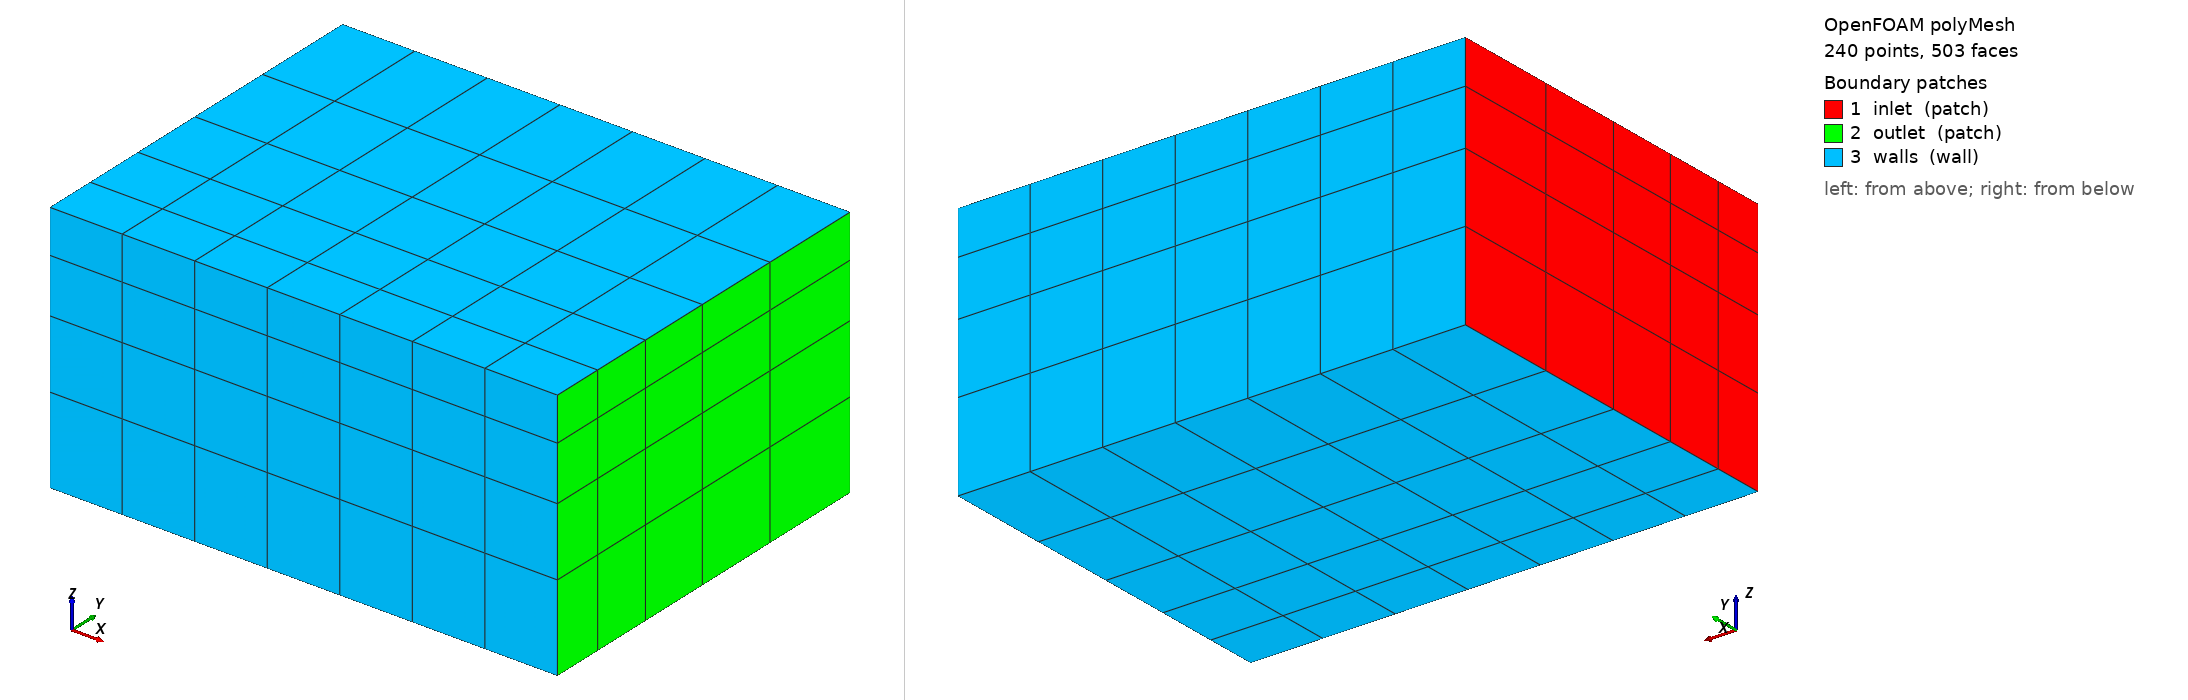

OpenFOAM case: the committed polyMesh, 240 points, 503 faces. Boundary patches (legend numbers): 1 inlet (patch), 2 outlet (patch), 3 walls (wall). Left view from above one corner, right view from below the opposite corner. Boundary conditions: 0 field file(s) under 0/; 0 of 3 drawn patches have an entry in a shipped field file.

=== constant/polyMesh/boundary ===
/*--------------------------------*- C++ -*----------------------------------*\
| =========                 |                                                 |
| \\      /  F ield         | OpenFOAM: The Open Source CFD Toolbox           |
|  \\    /   O peration     | Version:  2506                                  |
|   \\  /    A nd           | Website:  www.openfoam.com                      |
|    \\/     M anipulation  |                                                 |
\*---------------------------------------------------------------------------*/
FoamFile
{
    version     2.0;
    format      ascii;
    arch        "LSB;label=32;scalar=64";
    class       polyBoundaryMesh;
    location    "constant/polyMesh";
    object      boundary;
}
// * * * * * * * * * * * * * * * * * * * * * * * * * * * * * * * * * * * * * //

3
(
    inlet
    {
        type            patch;
        nFaces          20;
        startFace       337;
    }
    outlet
    {
        type            patch;
        nFaces          20;
        startFace       357;
    }
    walls
    {
        type            wall;
        inGroups        1(wall);
        nFaces          126;
        startFace       377;
    }
)

// ************************************************************************* //


Also in the case, not shown: constant/polyMesh/faces (numeric list); constant/polyMesh/neighbour (numeric list); constant/polyMesh/owner (numeric list); constant/polyMesh/points (numeric list).
